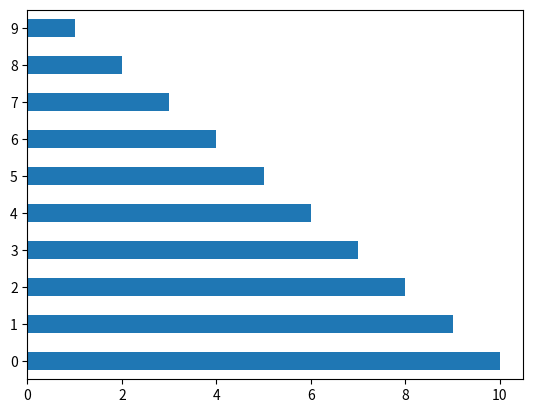

Here is the Python script that generated this plot: (Note: this script raises an exception after producing the figure.)
import matplotlib.pyplot as plt
import pandas as pd
import numpy as np

x = np.arange(11)
print(x)

x = pd.Series([10,9,8,7,6,5,4,3,2,1])
x.plot(kind='barh')
plt.savefig('plt.png')
plt.show()

x=[1,2,3,4,5]
y=[5,10,15,20,25]
plt.bar(x,y,tick_label=tick_label,width=0.9)
plt.xlabel("x-axis")
plt.ylabel("y-axis")
plt.title("Bar Graph")
plt.savefig("graph.png")
print(plt.show())